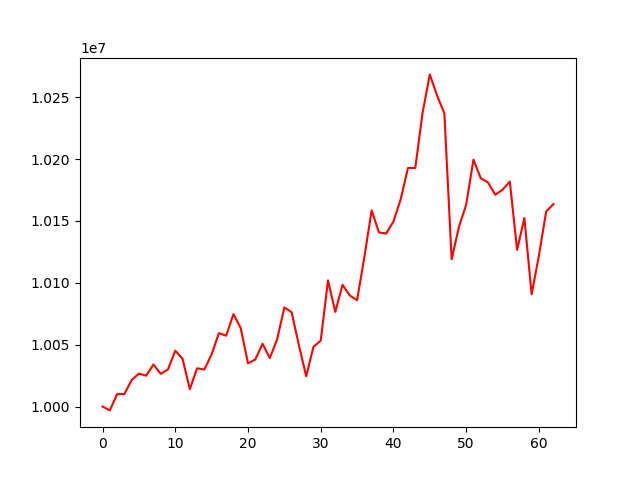

The file beside this chart, header and first rows:
account_value, date, daily_return
10000000, 20200402, 
9996862, 20200403, -0.0003138
10010010, 20200406, 0.001315
10010082, 20200407, 7.1806892796288935e-06
10021369, 20200408, 0.001128
10026617, 20200409, 0.0005236
10024940, 20200413, -0.0001672
10033971, 20200414, 0.0009009
10026405, 20200415, -0.0007541
10030018, 20200416, 0.0003603
10045138, 20200417, 0.001508
10038606, 20200420, -0.0006503
10013975, 20200421, -0.002454
10030894, 20200422, 0.001689
10029898, 20200423, -9.92058399472695e-05
10042204, 20200424, 0.001227
10059330, 20200427, 0.001705
10057245, 20200428, -0.0002073
10074722, 20200429, 0.001738
10063369, 20200430, -0.001127
10034931, 20200501, -0.002826
10037987, 20200504, 0.0003046
10050701, 20200505, 0.001267
10039173, 20200506, -0.001147
10054271, 20200507, 0.001504
10080103, 20200508, 0.002569
10076203, 20200511, -0.000387
10049535, 20200512, -0.002647
10024474, 20200513, -0.002494
10048201, 20200514, 0.002367
10053307, 20200515, 0.0005081
10102007, 20200518, 0.004844
10076475, 20200519, -0.002527
10098376, 20200520, 0.002173
10089726, 20200521, -0.0008566
10085960, 20200522, -0.0003733
10120869, 20200526, 0.003461
10158548, 20200527, 0.003723
10140770, 20200528, -0.00175
10139813, 20200529, -9.435796763068716e-05
10149605, 20200601, 0.0009656
10167645, 20200602, 0.001777
10192848, 20200603, 0.002479
10192811, 20200604, -3.619935679877173e-06
10237280, 20200605, 0.004363
10268476, 20200608, 0.003047
10251259, 20200609, -0.001677
10237120, 20200610, -0.001379
10118975, 20200611, -0.01154
10145164, 20200612, 0.002588
10163137, 20200615, 0.001772
10199556, 20200616, 0.003583
10184602, 20200617, -0.001466
10181126, 20200618, -0.0003413
10171209, 20200619, -0.0009741
10175253, 20200622, 0.0003976
10181880, 20200623, 0.0006513
10126629, 20200624, -0.005426
10152354, 20200625, 0.00254
10090691, 20200626, -0.006074
... 3 more rows
